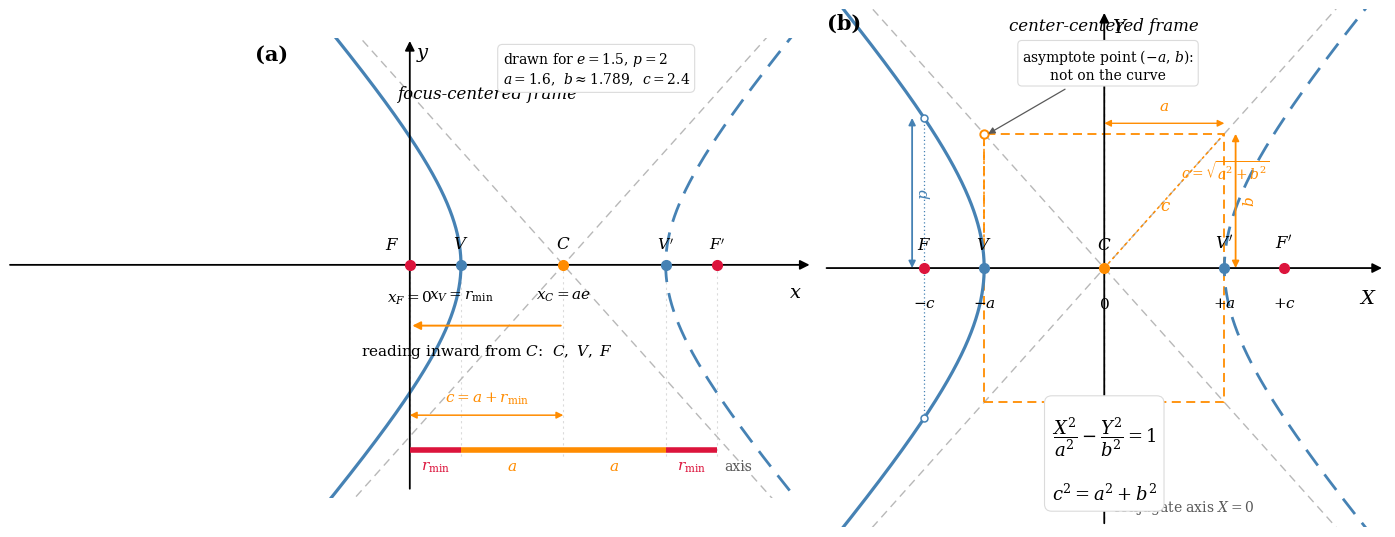

This chart was generated by the following Python code: (Note: this script raises an exception after producing the figure.)
"""
Generate CentralForceImage/hyperbola-geometry.png for Section 3.4.3.

Two panels:
  (a) focus-centered Kepler frame (x, y), focus F at the origin
  (b) center-centered frame (X, Y) = (x - ae, y)

The annotations follow the discussion in 06ConicSections.md: the inward
order C, V, F; r_min, a, and c = a + r_min; the center-frame coordinates
of F, V, V', F'; the fundamental rectangle; and the fact that b is the
asymptote height at X = -a rather than a point on the curve.
"""

import numpy as np
import matplotlib.pyplot as plt

# ---------------------------------------------------------------- parameters
e = 1.5
p = 2.0
a = p / (e**2 - 1.0)          # 1.6
b = p / np.sqrt(e**2 - 1.0)   # 1.78885...
c = a * e                     # 2.4
rmin = p / (1.0 + e)          # 0.8

# ---------------------------------------------------------------- style
STEEL = (70 / 255, 130 / 255, 180 / 255)
CRIMSON = (220 / 255, 20 / 255, 60 / 255)
ORANGE = (255 / 255, 140 / 255, 0 / 255)
GRAY = (0.72, 0.72, 0.72)
LIGHT = (0.86, 0.86, 0.86)
BLACK = "black"

plt.rcParams.update({
    "font.family": "serif",
    "mathtext.fontset": "dejavuserif",
    "font.size": 12,
    "axes.linewidth": 0.0,
    "figure.facecolor": "white",
    "savefig.facecolor": "white",
})


def draw_axis(ax, xmax, ymax, xlabel="$x$", ylabel="$y$"):
    """Draw through-the-origin coordinate axes with arrowheads."""
    ax.annotate("", xy=(xmax, 0), xytext=(-xmax, 0),
                arrowprops=dict(arrowstyle="-|>", color=BLACK, lw=1.3,
                                shrinkA=0, shrinkB=0, mutation_scale=14),
                zorder=4)
    ax.annotate("", xy=(0, ymax), xytext=(0, -ymax),
                arrowprops=dict(arrowstyle="-|>", color=BLACK, lw=1.3,
                                shrinkA=0, shrinkB=0, mutation_scale=14),
                zorder=4)
    ax.text(xmax * 0.98, -0.28, xlabel, ha="right", va="top", fontsize=14)
    ax.text(0.10, ymax * 0.98, ylabel, ha="left", va="top", fontsize=14)


def point(ax, x, y, color, label, dx=0.0, dy=0.20, ha="center", va="bottom",
          fontsize=12, zorder=6):
    ax.plot([x], [y], "o", color=color, markersize=7, zorder=zorder)
    ax.text(x + dx, y + dy, label, ha=ha, va=va, fontsize=fontsize,
            zorder=zorder)


def measure(ax, x0, x1, y, color, label, fontsize=11, label_dy=0.0,
            lw=1.3):
    """Horizontal double-headed measurement arrow with a label above it."""
    ax.annotate("", xy=(x1, y), xytext=(x0, y),
                arrowprops=dict(arrowstyle="<|-|>", color=color, lw=lw,
                                shrinkA=0, shrinkB=0, mutation_scale=10),
                zorder=5)
    ax.text(0.5 * (x0 + x1), y + 0.14 + label_dy, label,
            ha="center", va="bottom", fontsize=fontsize, color=color,
            zorder=6)


def vmeasure(ax, x, y0, y1, color, label, fontsize=11):
    """Vertical double-headed measurement arrow with a rotated label."""
    ax.annotate("", xy=(x, y1), xytext=(x, y0),
                arrowprops=dict(arrowstyle="<|-|>", color=color, lw=1.3,
                                shrinkA=0, shrinkB=0, mutation_scale=10),
                zorder=5)
    ax.text(x + 0.08, 0.5 * (y0 + y1), label, ha="left", va="center",
            fontsize=fontsize, color=color, rotation=90, zorder=6)


# ---------------------------------------------------------------- curves
t = np.linspace(-2.1, 2.1, 1201)
X_left = -a * np.cosh(t)
Y_left = b * np.sinh(t)
X_right = a * np.cosh(t)
Y_right = b * np.sinh(t)

fig, axes = plt.subplots(1, 2, figsize=(13.6, 6.6), dpi=200)

# ================================================================ panel (a)
ax = axes[0]
ax.set_xlim(-2.5, 6.3)
ax.set_ylim(-3.65, 3.55)
ax.set_aspect("equal", adjustable="box")
ax.axis("off")

draw_axis(ax, 6.25, 3.5)

# asymptotes through C
slope = b / a
xs = np.array([-2.5, 6.3])
for s in (+1, -1):
    ax.plot(xs, s * slope * (xs - c), color=GRAY, lw=1.0, ls=(0, (6, 4)),
            zorder=1)

# branches: physical branch solid, second branch dashed
xl = c + X_left
yl = Y_left
xr = c + X_right
yr = Y_right
ax.plot(xl, yl, color=STEEL, lw=2.3, zorder=3)
ax.plot(xr, yr, color=STEEL, lw=2.0, ls=(0, (7, 4)), zorder=3)

# points on the transverse axis
point(ax, 0.0, 0.0, CRIMSON, "$F$", dx=-0.16, dy=0.18, ha="right")
point(ax, rmin, 0.0, STEEL, "$V$", dy=0.20)
point(ax, c, 0.0, ORANGE, "$C$", dy=0.20)
point(ax, c + a, 0.0, STEEL, "$V'$", dy=0.20, fontsize=11)
point(ax, 2 * c, 0.0, CRIMSON, "$F'$", dy=0.20, fontsize=11)
ax.text(0.0, -0.38, "$x_F=0$", ha="center", va="top", fontsize=11)
ax.text(rmin, -0.38, "$x_V=r_{\\min}$", ha="center", va="top", fontsize=11)
ax.text(c, -0.38, "$x_C=ae$", ha="center", va="top", fontsize=11)

# inward order arrow, just below the axis
ax.annotate("", xy=(0.04, -0.95), xytext=(2.36, -0.95),
            arrowprops=dict(arrowstyle="-|>", color=ORANGE, lw=1.4,
                            shrinkA=0, shrinkB=0, mutation_scale=12),
            zorder=5)
ax.text(1.20, -1.20, "reading inward from $C$:  $C,\\ V,\\ F$",
        ha="center", va="top", fontsize=11)

# ruler: r_min, a, a, r_min along the axis
ry = -2.90
for xv in (0.0, rmin, c, c + a, 2 * c):
    ax.plot([xv, xv], [0.0, ry - 0.10], color=LIGHT, lw=0.8, ls=(0, (2, 3)),
            zorder=0)

segments = [
    (0.0, rmin, CRIMSON, "$r_{\\min}$"),
    (rmin, c, ORANGE, "$a$"),
    (c, c + a, ORANGE, "$a$"),
    (c + a, 2 * c, CRIMSON, "$r_{\\min}$"),
]
for x0, x1, col, lab in segments:
    ax.plot([x0, x1], [ry, ry], color=col, lw=4.0, solid_capstyle="butt",
            zorder=4)
    ax.text(0.5 * (x0 + x1), ry - 0.14, lab, ha="center", va="top",
            fontsize=11, color=col)
ax.text(2 * c + 0.12, ry - 0.14, "axis", ha="left", va="top", fontsize=10,
        color="0.35")

# c = a + r_min bracket above the ruler
measure(ax, 0.0, c, -2.35, ORANGE, "$c=a+r_{\\min}$", fontsize=11, lw=1.1)

# scale annotation, inside the empty region between the branches
ax.text(1.45, 3.35,
        "drawn for $e=1.5$, $p=2$\n"
        "$a=1.6$,  $b\\approx1.789$,  $c=2.4$",
        ha="left", va="top", fontsize=10,
        bbox=dict(boxstyle="round,pad=0.35", fc="white", ec=LIGHT, lw=0.8),
        zorder=7)

ax.text(-2.42, 3.45, "(a)", fontsize=15, fontweight="bold", va="top",
        ha="left")
ax.text(1.20, 2.55, "focus-centered frame", ha="center", va="bottom",
        fontsize=12, style="italic")

# ================================================================ panel (b)
ax = axes[1]
ax.set_xlim(-3.75, 3.75)
ax.set_ylim(-3.45, 3.45)
ax.set_aspect("equal", adjustable="box")
ax.axis("off")

draw_axis(ax, 3.70, 3.40, xlabel="$X$", ylabel="$Y$")

# asymptotes
xs = np.array([-3.75, 3.75])
for s in (+1, -1):
    ax.plot(xs, s * slope * xs, color=GRAY, lw=1.0, ls=(0, (6, 4)), zorder=1)

# fundamental rectangle
ax.plot([-a, a, a, -a, -a], [-b, -b, b, b, -b], color=ORANGE, lw=1.3,
        ls=(0, (5, 3)), zorder=1.5)

# conjugate axis X = 0
ax.plot([0, 0], [-3.35, 3.35], color=GRAY, lw=1.0, ls=(0, (2, 3)), zorder=1)
ax.text(0.10, -3.30, "conjugate axis $X=0$", ha="left", va="bottom",
        fontsize=10, color="0.35")

# branches
ax.plot(X_left, Y_left, color=STEEL, lw=2.3, zorder=3)
ax.plot(X_right, Y_right, color=STEEL, lw=2.0, ls=(0, (7, 4)), zorder=3)

# latus rectum through F: X = -c, from Y = -p to +p
ax.plot([-c, -c], [-p, p], color=STEEL, lw=0.9, ls=(0, (1, 2)), zorder=2)
for yy in (-p, p):
    ax.plot([-c], [yy], "o", mfc="white", mec=STEEL, mew=1.1, markersize=5,
            zorder=5)
vmeasure(ax, -c - 0.16, 0.0, p, STEEL, "$p$", fontsize=11)

# diagonal from C to the rectangle corner on the asymptote
ax.plot([0, a], [0, b], color=ORANGE, lw=1.1, ls=(0, (2, 2)), zorder=2)
ax.text(0.74, 0.72, "$c$", color=ORANGE, fontsize=12, ha="left", va="bottom",
        zorder=6)
ax.text(1.02, 1.15, "$c=\\sqrt{a^2+b^2}$", color=ORANGE, fontsize=10,
        ha="left", va="bottom", zorder=6)

# a and b on the rectangle
measure(ax, 0.0, a, b + 0.14, ORANGE, "$a$", fontsize=11, lw=1.0)
vmeasure(ax, a + 0.15, 0.0, b, ORANGE, "$b$", fontsize=11)

# points
point(ax, -c, 0.0, CRIMSON, "$F$", dy=0.20)
point(ax, -a, 0.0, STEEL, "$V$", dy=0.20)
point(ax, 0.0, 0.0, ORANGE, "$C$", dy=0.20)
point(ax, a, 0.0, STEEL, "$V'$", dy=0.20)
point(ax, c, 0.0, CRIMSON, "$F'$", dy=0.20)

ax.text(-c, -0.38, "$-c$", ha="center", va="top", fontsize=11)
ax.text(-a, -0.38, "$-a$", ha="center", va="top", fontsize=11)
ax.text(0.0, -0.38, "$0$", ha="center", va="top", fontsize=11)
ax.text(a, -0.38, "$+a$", ha="center", va="top", fontsize=11)
ax.text(c, -0.38, "$+c$", ha="center", va="top", fontsize=11)

# b is the asymptote height at X = -a, not a curve point
ax.plot([-a, -a], [0.0, b], color=ORANGE, lw=1.1, ls=(0, (2, 2)), zorder=2)
ax.plot([-a], [b], "o", mfc="white", mec=ORANGE, mew=1.4, markersize=6,
        zorder=5)
ax.annotate("asymptote point $(-a,\\,b)$:\nnot on the curve",
            xy=(-a + 0.02, b - 0.02), xytext=(0.05, 2.95),
            ha="center", va="top", fontsize=10,
            arrowprops=dict(arrowstyle="-|>", color="0.35", lw=0.9,
                            shrinkA=4, shrinkB=2, mutation_scale=10),
            bbox=dict(boxstyle="round,pad=0.30", fc="white", ec=LIGHT, lw=0.8),
            zorder=7)

# standard form
ax.text(0.0, -2.55,
        "$\\dfrac{X^2}{a^2}-\\dfrac{Y^2}{b^2}=1$\n\n$c^2=a^2+b^2$",
        ha="center", va="center", fontsize=13,
        bbox=dict(boxstyle="round,pad=0.40", fc="white", ec=LIGHT, lw=0.8),
        zorder=7)

ax.text(-3.70, 3.40, "(b)", fontsize=15, fontweight="bold", va="top",
        ha="left")
ax.text(0.0, 3.12, "center-centered frame", ha="center", va="bottom",
        fontsize=12, style="italic")

fig.tight_layout(pad=0.6)
out = "/Users/sliutheory/Sandbox/2026Teaching/Book/CentralForceImage/hyperbola-geometry.png"
fig.savefig(out, dpi=200, bbox_inches="tight", facecolor="white")
print("saved", out)
